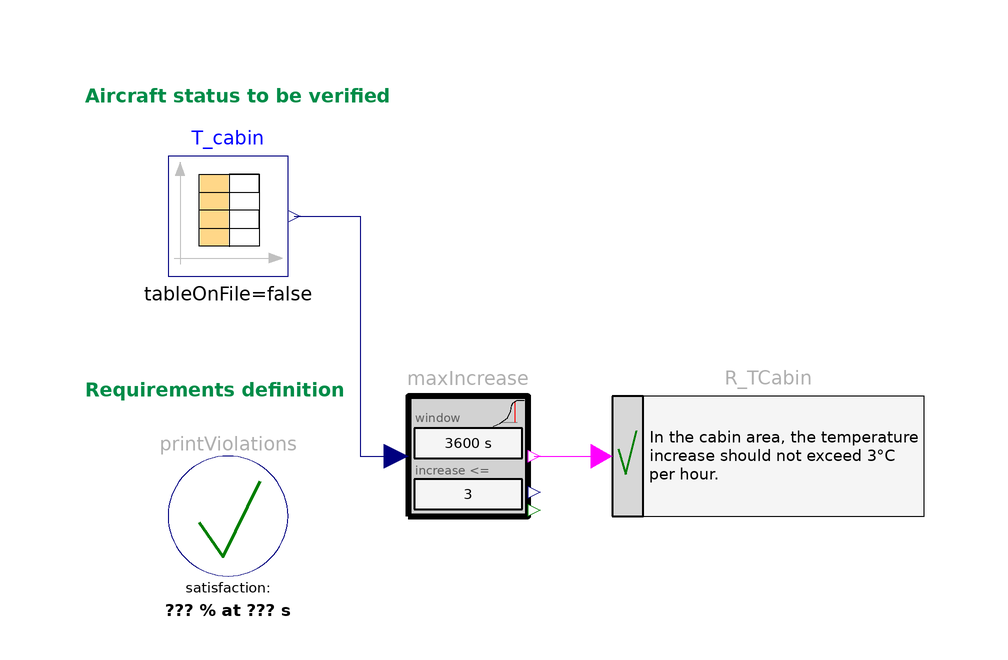

Above is the diagram view of the following Modelica model: its components placed by their Placement annotations and its connect equations drawn as lines.

model MaximumCabinTemperatureIncrease
  "Requirement: The temperature increase of the cabin area is limited to ensure passenger comfort"
   extends Modelica.Icons.Example;
   import Requirements.LogicalFunctions.*;

  inner Requirements.Verify.PrintViolations printViolations(evaluationTime=10800)
    annotation (Placement(transformation(extent={{-80,10},{-60,30}})));
  Verify.BooleanRequirement                R_TCabin(text="In the cabin area, the temperature
increase should not exceed 3°C
per hour.") annotation (Placement(transformation(extent={{-6,20},{46,40}})));
  Modelica.Blocks.Sources.CombiTimeTable T_cabin(table=[0,20; 3600,22.5; 7200,
        27; 11800,28])
    annotation (Placement(transformation(extent={{-80,60},{-60,80}})));
  ChecksInSlidingWindow.MaxIncrease maxIncrease(window(displayUnit="h") = 3600,
      upperLimit=3)
    annotation (Placement(transformation(extent={{-40,20},{-20,40}})));
equation
  connect(maxIncrease.y, R_TCabin.u)
    annotation (Line(points={{-19,30},{-7.73333,30}}, color={255,0,255}));
  connect(T_cabin.y[1], maxIncrease.u) annotation (Line(points={{-59,70},{-54,
          70},{-48,70},{-48,30},{-42,30}}, color={0,0,127}));
  annotation (Documentation(info="<html>
<p>
This example demonstrates the modeling and verification of the
following aircraft requirement:
</p>

<blockquote><p>
<b>Requirement</b>:<br>
In the cabin area, the temperature increase
should not exceed 3°C per hour.
</p></blockquote>

</blockquote>
<p>
This requirement can be modelled with the
<a href=\"modelica://Requirements.ChecksInSlidingWindow.MaxIncrease\">ChecksInSlidingWindow.MaxIncrease</a>
block.
</p>

<p>
Setup of this example:
</p>

<p><blockquote>
<img src=\"modelica://Requirements/Resources/Images/Examples/AircraftRequirements/MaximumCabinTemperatureIncrease1.png\">
</blockquote></p>

<p>
results in
</p>

<table border=0 cellspacing=0 cellpadding=2>
<tr><td width=\"50\"></td>
    <td valign=\"bottom\"><img src=\"modelica://Requirements/Resources/Images/Examples/AircraftRequirements/MaximumCabinTemperatureIncrease2.png\"></td>
    </tr>

<tr><td></td>
    <td align=\"center\">simulation result</td>
   </tr>
</table>
</html>"),
         Diagram(coordinateSystem(preserveAspectRatio=false, extent={{-100,-100},
            {100,100}}), graphics={      Text(
          extent={{-94,92},{-2,88}},
          lineColor={0,140,72},
          fontSize=10,
          horizontalAlignment=TextAlignment.Left,
          textStyle={TextStyle.Bold},
          textString="Aircraft status to be verified"),Text(
          extent={{-94,43},{-2,39}},
          lineColor={0,140,72},
          fontSize=10,
          horizontalAlignment=TextAlignment.Left,
          textString="Requirements definition",
          textStyle={TextStyle.Bold})}),
    experiment(StopTime=10800),
    __Dymola_experimentSetupOutput);
end MaximumCabinTemperatureIncrease;